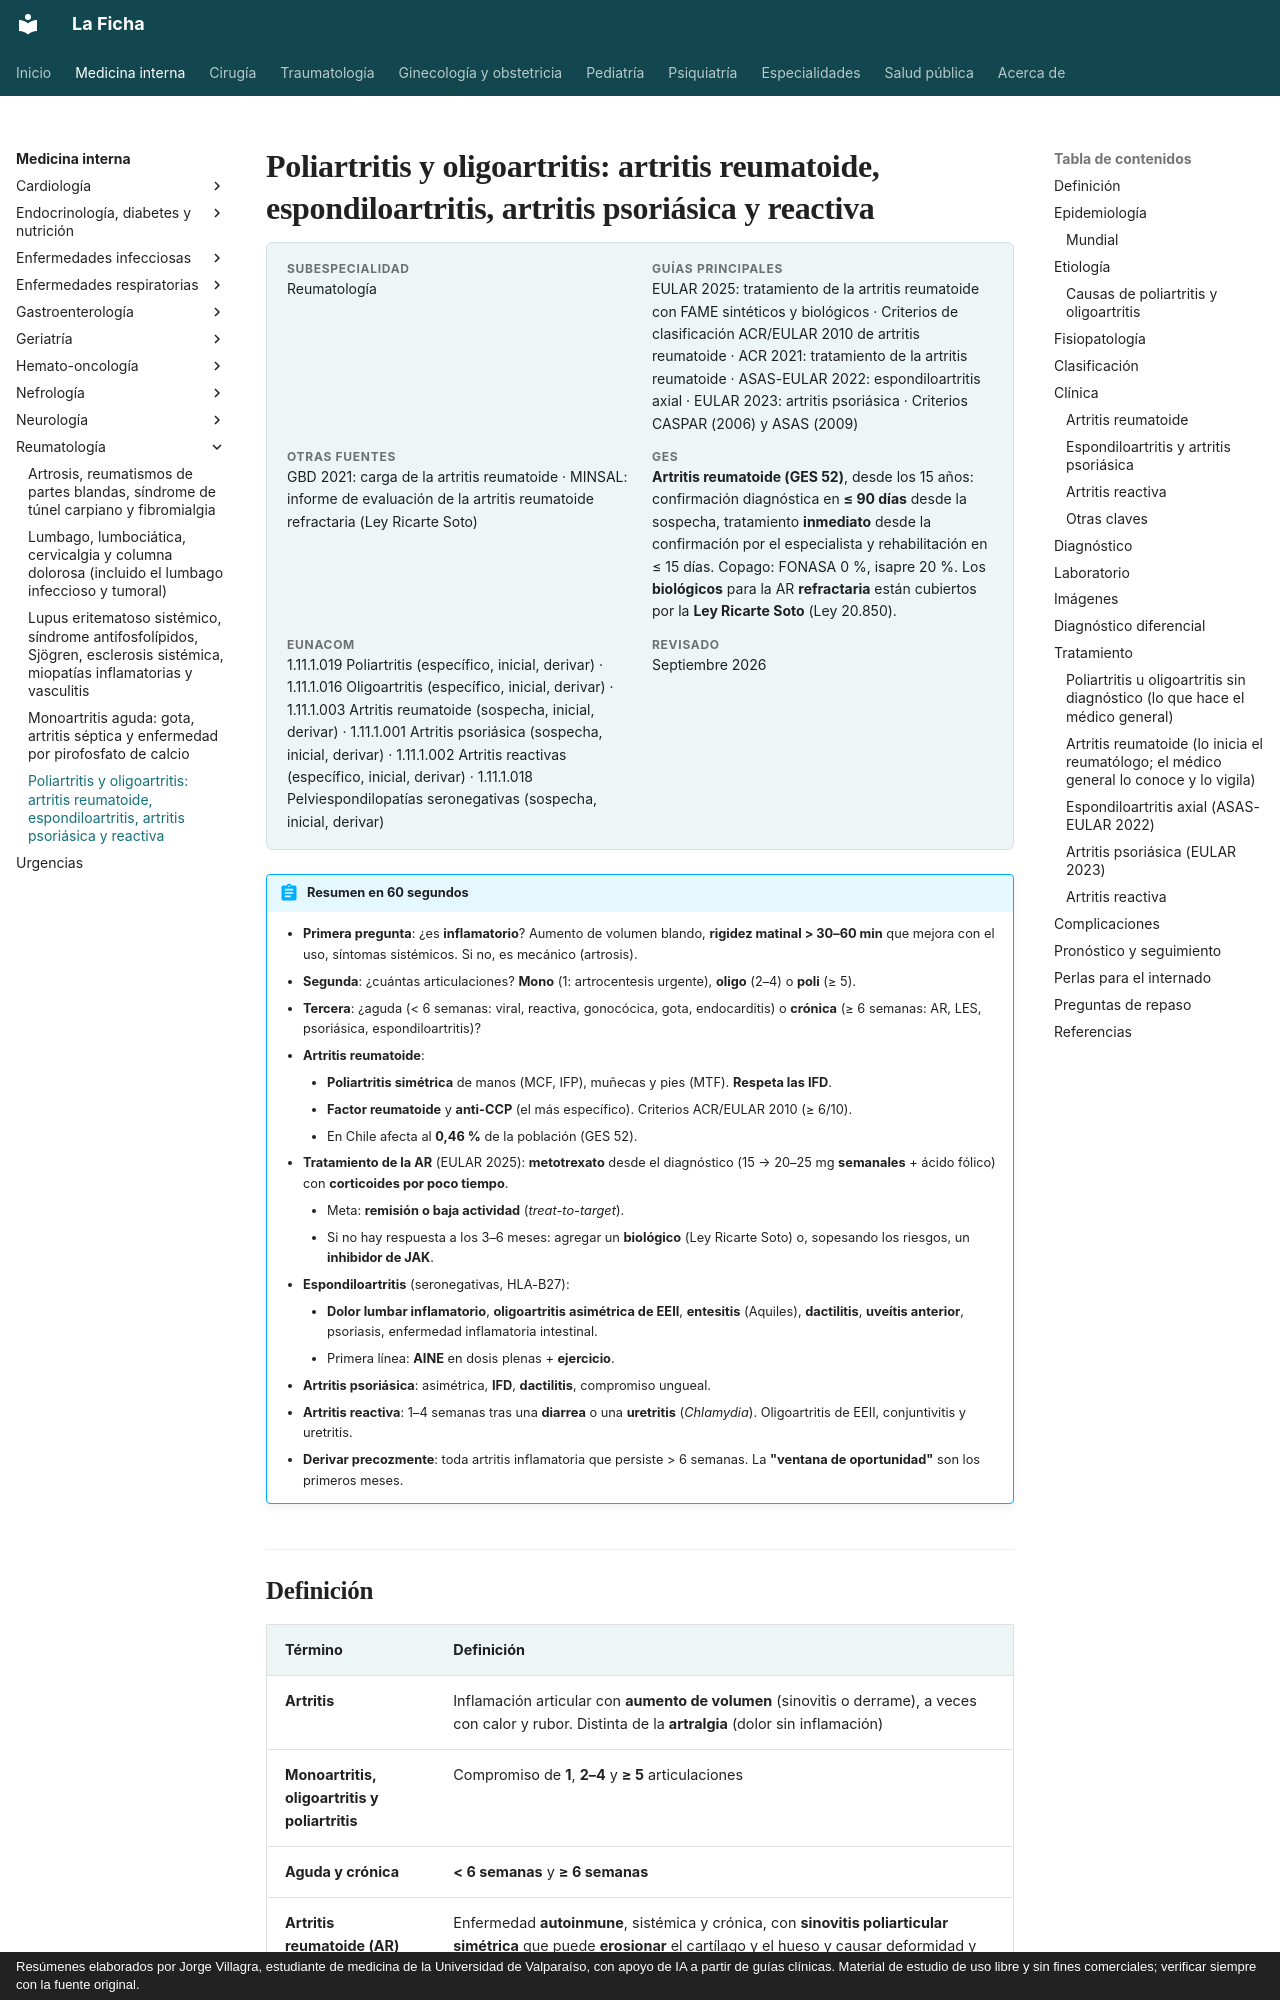

repository: jorgevillagrareyes-dotcom/Medicina-interna · page: reumatologia/poliartritis-artritis-reumatoide-y-espondiloartritis.html · generator: mkdocs · copyright: Resúmenes elaborados por Jorge Villagra, estudiante de medicina de la Universidad de Valparaíso, con apoyo de IA a partir de guías clínicas. Material de estudio de uso libre y sin fines comerciales; verificar siempre con la fuente original.

---
tags:
  - Reumatología
  - GES
---

# Poliartritis y oligoartritis: artritis reumatoide, espondiloartritis, artritis psoriásica y reactiva

<div class="ficha" markdown>

**Subespecialidad**
Reumatología

**Guías principales**
EULAR 2025: tratamiento de la artritis reumatoide con FAME sintéticos y biológicos · Criterios de clasificación ACR/EULAR 2010 de artritis reumatoide · ACR 2021: tratamiento de la artritis reumatoide · ASAS-EULAR 2022: espondiloartritis axial · EULAR 2023: artritis psoriásica · Criterios CASPAR (2006) y ASAS (2009)

**Otras fuentes**
GBD 2021: carga de la artritis reumatoide · MINSAL: informe de evaluación de la artritis reumatoide refractaria (Ley Ricarte Soto)

**GES**
**Artritis reumatoide (GES 52)**, desde los 15 años: confirmación diagnóstica en **≤ 90 días** desde la sospecha, tratamiento **inmediato** desde la confirmación por el especialista y rehabilitación en ≤ 15 días. Copago: FONASA 0 %, isapre 20 %. Los **biológicos** para la AR **refractaria** están cubiertos por la **Ley Ricarte Soto** (Ley 20.850).

**EUNACOM**
1.11.1.019 Poliartritis (específico, inicial, derivar) · 1.11.1.016 Oligoartritis (específico, inicial, derivar) · 1.11.1.003 Artritis reumatoide (sospecha, inicial, derivar) · 1.11.1.001 Artritis psoriásica (sospecha, inicial, derivar) · 1.11.1.002 Artritis reactivas (específico, inicial, derivar) · 1.11.1.018 Pelviespondilopatías seronegativas (sospecha, inicial, derivar)

**Revisado**
Septiembre 2026

</div>

!!! abstract "Resumen en 60 segundos"
    - **Primera pregunta**: ¿es **inflamatorio**? Aumento de volumen blando, **rigidez matinal > 30–60 min** que mejora con el uso, síntomas sistémicos. Si no, es mecánico (artrosis).
    - **Segunda**: ¿cuántas articulaciones? **Mono** (1: artrocentesis urgente), **oligo** (2–4) o **poli** (≥ 5).
    - **Tercera**: ¿aguda (< 6 semanas: viral, reactiva, gonocócica, gota, endocarditis) o **crónica** (≥ 6 semanas: AR, LES, psoriásica, espondiloartritis)?
    - **Artritis reumatoide**:
        - **Poliartritis simétrica** de manos (MCF, IFP), muñecas y pies (MTF). **Respeta las IFD**.
        - **Factor reumatoide** y **anti-CCP** (el más específico). Criterios ACR/EULAR 2010 (≥ 6/10).
        - En Chile afecta al **0,46 %** de la población (GES 52).
    - **Tratamiento de la AR** (EULAR 2025): **metotrexato** desde el diagnóstico (15 → 20–25 mg **semanales** + ácido fólico) con **corticoides por poco tiempo**.
        - Meta: **remisión o baja actividad** (*treat-to-target*).
        - Si no hay respuesta a los 3–6 meses: agregar un **biológico** (Ley Ricarte Soto) o, sopesando los riesgos, un **inhibidor de JAK**.
    - **Espondiloartritis** (seronegativas, HLA-B27):
        - **Dolor lumbar inflamatorio**, **oligoartritis asimétrica de EEII**, **entesitis** (Aquiles), **dactilitis**, **uveítis anterior**, psoriasis, enfermedad inflamatoria intestinal.
        - Primera línea: **AINE** en dosis plenas + **ejercicio**.
    - **Artritis psoriásica**: asimétrica, **IFD**, **dactilitis**, compromiso ungueal.
    - **Artritis reactiva**: 1–4 semanas tras una **diarrea** o una **uretritis** (*Chlamydia*). Oligoartritis de EEII, conjuntivitis y uretritis.
    - **Derivar precozmente**: toda artritis inflamatoria que persiste > 6 semanas. La **"ventana de oportunidad"** son los primeros meses.
